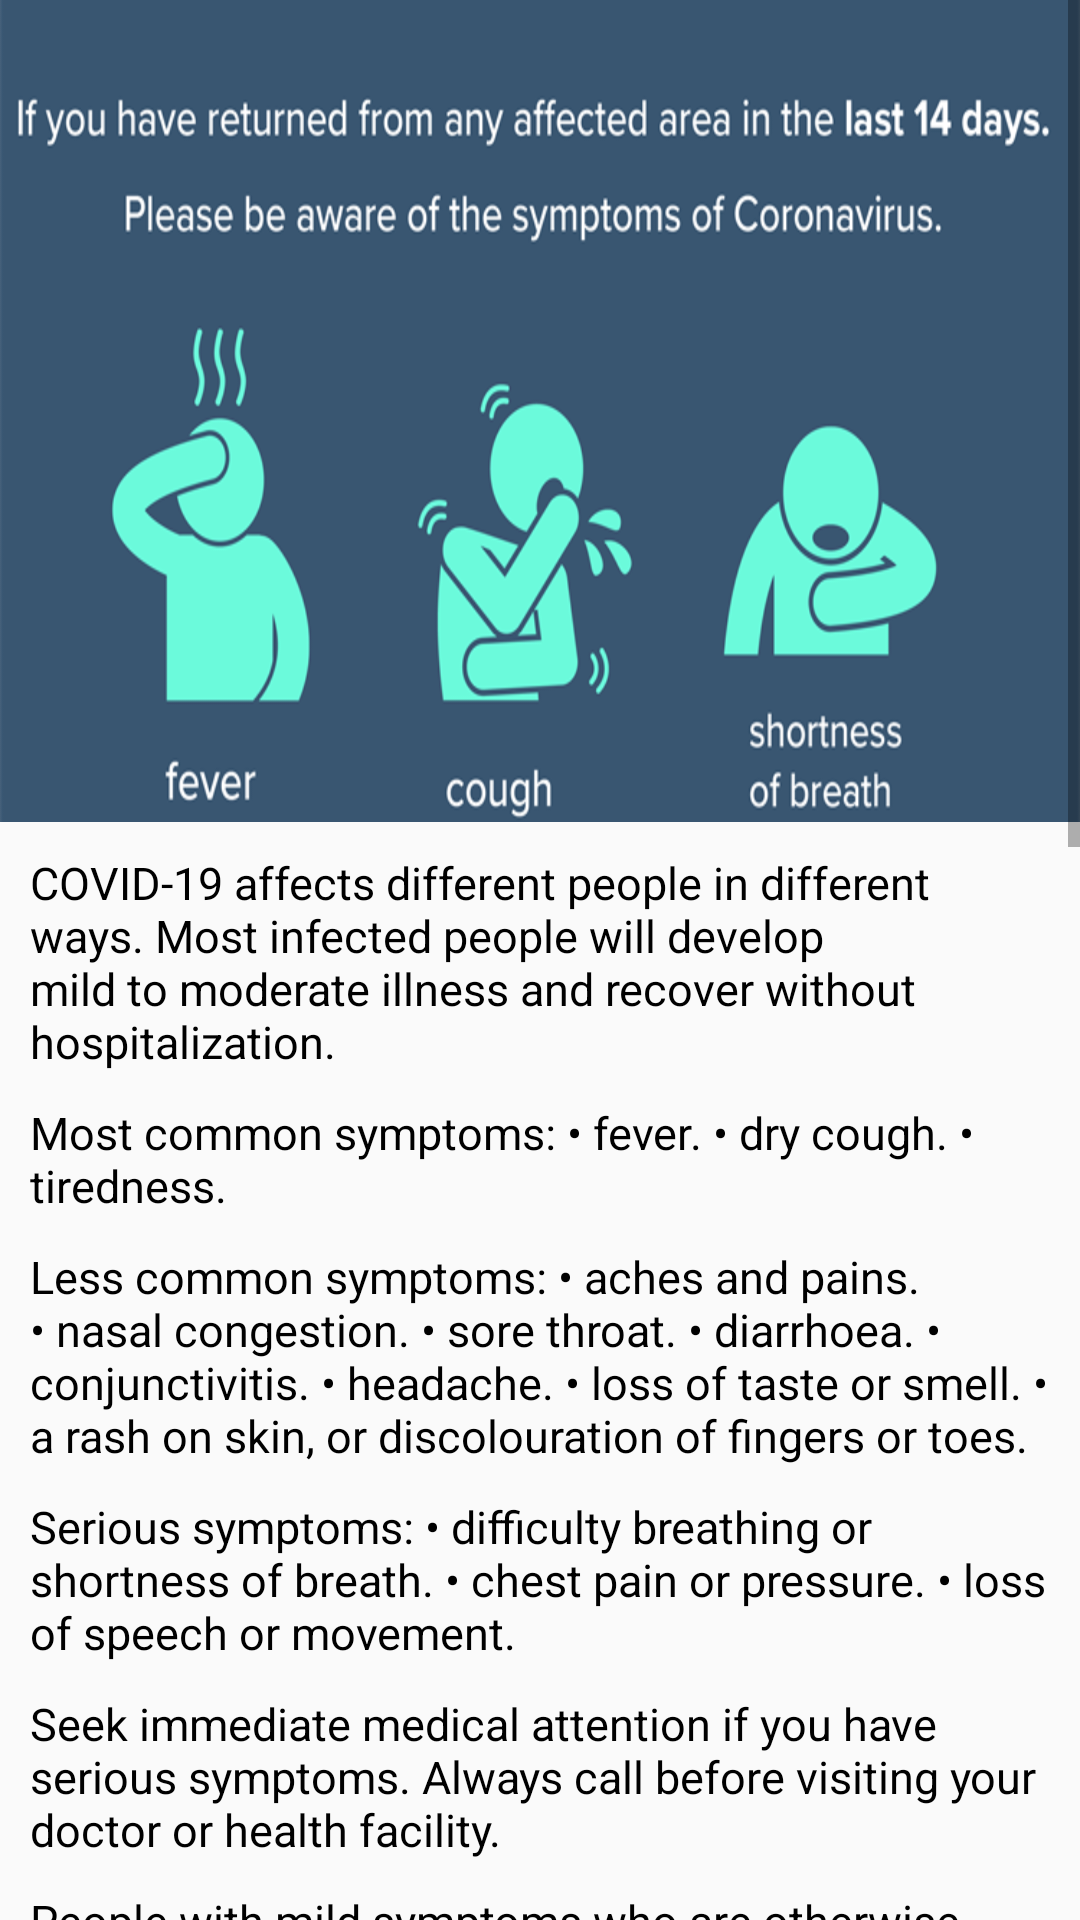

Produce the Android XML layout that renders to this screen, including the resource entries it uses.
<!-- AndroidManifest.xml: application theme AppTheme.NoActionBar -->
<!-- res/layout/activity_symptoms.xml -->
<?xml version="1.0" encoding="utf-8"?>
<androidx.constraintlayout.widget.ConstraintLayout xmlns:android="http://schemas.android.com/apk/res/android"
    xmlns:app="http://schemas.android.com/apk/res-auto"
    xmlns:tools="http://schemas.android.com/tools"
    android:layout_width="match_parent"
    android:layout_height="match_parent"
    tools:context=".symptoms">

    <ScrollView
        android:layout_width="match_parent"
        android:layout_height="match_parent">
        <LinearLayout
            android:layout_width="match_parent"
            android:layout_height="wrap_content"
            android:orientation="vertical"
            app:layout_constraintBottom_toBottomOf="parent"
            app:layout_constraintEnd_toEndOf="parent"
            app:layout_constraintStart_toStartOf="parent"
            app:layout_constraintTop_toTopOf="parent">

            <ImageView
                android:layout_width="match_parent"
                android:layout_height="wrap_content"
                android:background="@mipmap/s1"
                android:contentDescription="@string/icon"/>

            <TextView
                android:layout_width="match_parent"
                android:layout_height="wrap_content"
                android:layout_marginTop="10dp"
                android:layout_marginStart="10dp"
                android:layout_marginEnd="10dp"
                android:singleLine="false"
                android:scrollbars="vertical"
                android:text ="@string/covid_19_affects"
                android:textColor="#000"
                android:textSize="15sp"
                />

            <TextView
                android:layout_width="match_parent"
                android:layout_height="wrap_content"
                android:layout_marginTop="10dp"
                android:layout_marginStart="10dp"
                android:layout_marginEnd="10dp"
                android:singleLine="false"
                android:scrollbars="vertical"
                android:text ="@string/most_common"
                android:textColor="#000"
                android:textSize="15sp"
                />

            <TextView
                android:layout_width="match_parent"
                android:layout_height="wrap_content"
                android:layout_marginTop="10dp"
                android:layout_marginStart="10dp"
                android:layout_marginEnd="10dp"
                android:singleLine="false"
                android:scrollbars="vertical"
                android:text ="@string/least_common"
                android:textColor="#000"
                android:textSize="15sp"
                />

            <TextView
                android:layout_width="match_parent"
                android:layout_height="wrap_content"
                android:layout_marginTop="10dp"
                android:layout_marginStart="10dp"
                android:layout_marginEnd="10dp"
                android:singleLine="false"
                android:scrollbars="vertical"
                android:text ="@string/serious"
                android:textColor="#000"
                android:textSize="15sp"
                />

            <TextView
                android:layout_width="match_parent"
                android:layout_height="wrap_content"
                android:layout_marginTop="10dp"
                android:layout_marginStart="10dp"
                android:layout_marginEnd="10dp"
                android:singleLine="false"
                android:scrollbars="vertical"
                android:text ="@string/seek"
                android:textColor="#000"
                android:textSize="15sp"
                />

            <TextView
                android:layout_width="match_parent"
                android:layout_height="wrap_content"
                android:layout_marginTop="10dp"
                android:layout_marginStart="10dp"
                android:layout_marginEnd="10dp"
                android:singleLine="false"
                android:scrollbars="vertical"
                android:text ="@string/people"
                android:textColor="#000"
                android:textSize="15sp"
                />
            <ImageView
                android:layout_width="match_parent"
                android:layout_height="wrap_content"
                android:layout_marginTop="10dp"
                android:background="@mipmap/s2"
                android:contentDescription="@string/icon"/>
        </LinearLayout>
    </ScrollView>

</androidx.constraintlayout.widget.ConstraintLayout>
<!-- resources referenced by this layout -->
<resources>
  <!-- mipmap s1: png bitmap (mipmap-hdpi, 71060 bytes) -->
  <!-- mipmap s2: jpg bitmap (mipmap-hdpi, 177801 bytes) -->
  <string name="covid_19_affects">COVID-19 affects different people in different ways. Most infected people will develop mild to moderate illness and recover without hospitalization.</string>
  <string name="icon">Icon</string>
  <string name="least_common">Less common symptoms:
  •	aches and pains.
  •	nasal congestion.
  •	sore throat.
  •	diarrhoea.
  •	conjunctivitis.
  •	headache.
  •	loss of taste or smell.
  •	a rash on skin, or discolouration of fingers or toes.
  </string>
  <string name="most_common">Most common symptoms:
  •	fever.
  •	dry cough.
  •	tiredness.
  </string>
  <string name="people">People with mild symptoms who are otherwise healthy should manage their symptoms at home.
  On average it takes 5–6 days from when someone is infected with the virus for symptoms to show, however it can take up to 14 days.
  </string>
  <string name="seek">Seek immediate medical attention if you have serious symptoms.  Always call before visiting your doctor or health facility.</string>
  <string name="serious">Serious symptoms:
  •	difficulty breathing or shortness of breath.
  •	chest pain or pressure.
  •	loss of speech or movement.
  </string>
  <style name="AppTheme.NoActionBar">
          <item name="windowNoTitle">true</item>
          <item name="windowActionBar">false</item>
      </style>
</resources>
